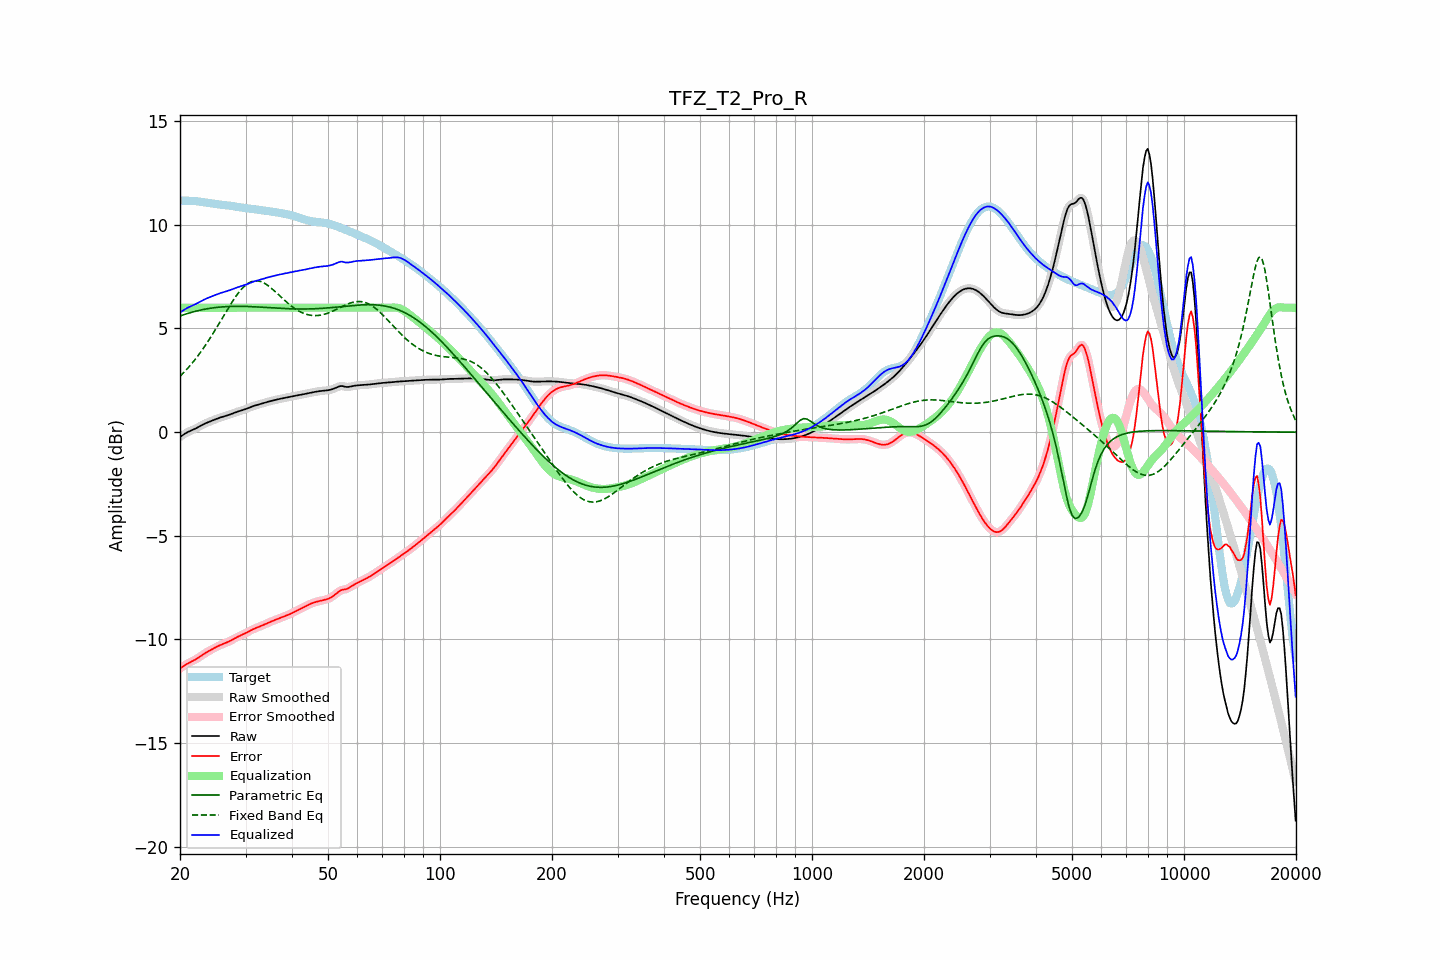

The table this chart was drawn from, first rows:
frequency, raw, error, smoothed, error_smoothed, equalization, parametric_eq, fixed_band_eq, equalized_raw, equalized_smoothed, target
20.00, -0.24, -11.40, -0.24, -11.40, 6.00, 5.60, 2.69, 5.76, 5.76, 11.17
20.20, -0.18, -11.35, -0.18, -11.35, 6.00, 5.63, 2.77, 5.82, 5.82, 11.17
20.40, -0.13, -11.30, -0.13, -11.29, 6.00, 5.66, 2.85, 5.87, 5.87, 11.17
20.61, -0.08, -11.24, -0.08, -11.24, 6.00, 5.68, 2.93, 5.92, 5.92, 11.17
20.81, -0.03, -11.19, -0.03, -11.20, 6.00, 5.71, 3.01, 5.97, 5.97, 11.16
21.02, 0.01, -11.15, 0.01, -11.15, 6.00, 5.73, 3.10, 6.01, 6.01, 11.16
21.23, 0.05, -11.11, 0.05, -11.11, 6.00, 5.75, 3.19, 6.05, 6.05, 11.16
21.44, 0.08, -11.07, 0.08, -11.07, 6.00, 5.78, 3.28, 6.08, 6.08, 11.15
21.66, 0.12, -11.03, 0.12, -11.03, 6.00, 5.80, 3.37, 6.12, 6.12, 11.15
21.87, 0.15, -10.99, 0.15, -10.99, 6.00, 5.82, 3.47, 6.15, 6.15, 11.14
22.09, 0.19, -10.95, 0.19, -10.95, 6.00, 5.84, 3.56, 6.19, 6.19, 11.14
22.31, 0.23, -10.90, 0.23, -10.90, 6.00, 5.86, 3.67, 6.23, 6.23, 11.13
22.54, 0.27, -10.85, 0.27, -10.85, 6.00, 5.87, 3.77, 6.27, 6.27, 11.12
22.76, 0.31, -10.80, 0.31, -10.80, 6.00, 5.89, 3.88, 6.31, 6.31, 11.11
22.99, 0.35, -10.75, 0.35, -10.75, 6.00, 5.91, 3.98, 6.35, 6.35, 11.10
23.22, 0.39, -10.69, 0.39, -10.69, 6.00, 5.92, 4.10, 6.39, 6.39, 11.09
23.45, 0.43, -10.65, 0.43, -10.65, 6.00, 5.94, 4.21, 6.43, 6.43, 11.07
23.69, 0.46, -10.60, 0.46, -10.60, 6.00, 5.95, 4.33, 6.46, 6.46, 11.06
23.92, 0.49, -10.55, 0.49, -10.55, 6.00, 5.97, 4.45, 6.49, 6.49, 11.05
24.16, 0.53, -10.51, 0.53, -10.51, 6.00, 5.98, 4.57, 6.53, 6.53, 11.04
24.40, 0.56, -10.47, 0.56, -10.47, 6.00, 5.99, 4.69, 6.56, 6.56, 11.03
24.65, 0.59, -10.43, 0.59, -10.43, 6.00, 6.00, 4.82, 6.59, 6.59, 11.01
24.89, 0.62, -10.39, 0.62, -10.39, 6.00, 6.01, 4.94, 6.62, 6.62, 11.00
25.14, 0.65, -10.35, 0.65, -10.35, 6.00, 6.02, 5.07, 6.65, 6.65, 10.99
25.39, 0.68, -10.31, 0.68, -10.31, 6.00, 6.03, 5.20, 6.68, 6.68, 10.99
25.65, 0.70, -10.27, 0.70, -10.27, 6.00, 6.03, 5.33, 6.70, 6.70, 10.98
25.91, 0.73, -10.24, 0.73, -10.24, 6.00, 6.04, 5.46, 6.73, 6.73, 10.97
26.16, 0.75, -10.21, 0.75, -10.21, 6.00, 6.05, 5.59, 6.75, 6.75, 10.96
26.43, 0.77, -10.18, 0.77, -10.18, 6.00, 6.05, 5.72, 6.77, 6.77, 10.95
26.69, 0.80, -10.15, 0.80, -10.15, 6.00, 6.06, 5.85, 6.80, 6.80, 10.94
26.96, 0.82, -10.11, 0.82, -10.11, 6.00, 6.06, 5.98, 6.82, 6.82, 10.93
27.23, 0.85, -10.08, 0.85, -10.07, 6.00, 6.06, 6.11, 6.85, 6.85, 10.92
27.50, 0.88, -10.03, 0.88, -10.03, 6.00, 6.07, 6.23, 6.88, 6.88, 10.91
27.77, 0.91, -9.99, 0.91, -9.99, 6.00, 6.07, 6.35, 6.91, 6.91, 10.90
28.05, 0.94, -9.95, 0.94, -9.95, 6.00, 6.07, 6.47, 6.94, 6.94, 10.89
28.33, 0.97, -9.91, 0.97, -9.91, 6.00, 6.07, 6.58, 6.97, 6.97, 10.88
28.62, 0.99, -9.87, 0.99, -9.87, 6.00, 6.07, 6.68, 6.99, 6.99, 10.86
28.90, 1.02, -9.83, 1.02, -9.83, 6.00, 6.07, 6.78, 7.02, 7.02, 10.85
29.19, 1.04, -9.80, 1.04, -9.80, 6.00, 6.07, 6.87, 7.04, 7.04, 10.84
29.48, 1.06, -9.76, 1.06, -9.76, 6.00, 6.07, 6.96, 7.06, 7.06, 10.82
29.78, 1.09, -9.73, 1.09, -9.73, 6.00, 6.06, 7.04, 7.09, 7.09, 10.81
30.08, 1.12, -9.69, 1.12, -9.69, 6.00, 6.06, 7.10, 7.12, 7.12, 10.80
30.38, 1.15, -9.65, 1.15, -9.65, 6.00, 6.06, 7.16, 7.15, 7.15, 10.79
30.68, 1.18, -9.60, 1.18, -9.60, 6.00, 6.06, 7.21, 7.18, 7.18, 10.78
30.99, 1.21, -9.56, 1.21, -9.56, 6.00, 6.05, 7.25, 7.21, 7.21, 10.77
31.30, 1.24, -9.52, 1.24, -9.52, 6.00, 6.05, 7.27, 7.24, 7.24, 10.77
31.61, 1.27, -9.49, 1.27, -9.49, 6.00, 6.05, 7.29, 7.27, 7.27, 10.76
31.93, 1.29, -9.46, 1.29, -9.46, 6.00, 6.04, 7.30, 7.29, 7.29, 10.75
32.24, 1.31, -9.43, 1.31, -9.42, 6.00, 6.04, 7.30, 7.31, 7.31, 10.74
32.57, 1.33, -9.39, 1.33, -9.39, 6.00, 6.03, 7.29, 7.33, 7.33, 10.73
32.89, 1.36, -9.36, 1.36, -9.36, 6.00, 6.03, 7.27, 7.36, 7.36, 10.72
33.22, 1.38, -9.33, 1.38, -9.33, 6.00, 6.02, 7.24, 7.38, 7.38, 10.71
33.55, 1.40, -9.29, 1.40, -9.29, 6.00, 6.02, 7.20, 7.40, 7.40, 10.70
33.89, 1.43, -9.26, 1.43, -9.26, 6.00, 6.02, 7.16, 7.43, 7.43, 10.68
34.23, 1.45, -9.22, 1.45, -9.22, 6.00, 6.01, 7.11, 7.45, 7.45, 10.67
34.57, 1.47, -9.19, 1.47, -9.19, 6.00, 6.01, 7.05, 7.47, 7.47, 10.66
34.92, 1.49, -9.16, 1.49, -9.16, 6.00, 6.00, 6.99, 7.49, 7.49, 10.65
35.27, 1.51, -9.12, 1.51, -9.12, 6.00, 6.00, 6.93, 7.51, 7.51, 10.64
35.62, 1.53, -9.09, 1.53, -9.09, 6.00, 5.99, 6.86, 7.53, 7.53, 10.62
35.97, 1.55, -9.06, 1.55, -9.06, 6.00, 5.99, 6.79, 7.55, 7.55, 10.61
... 635 more rows
